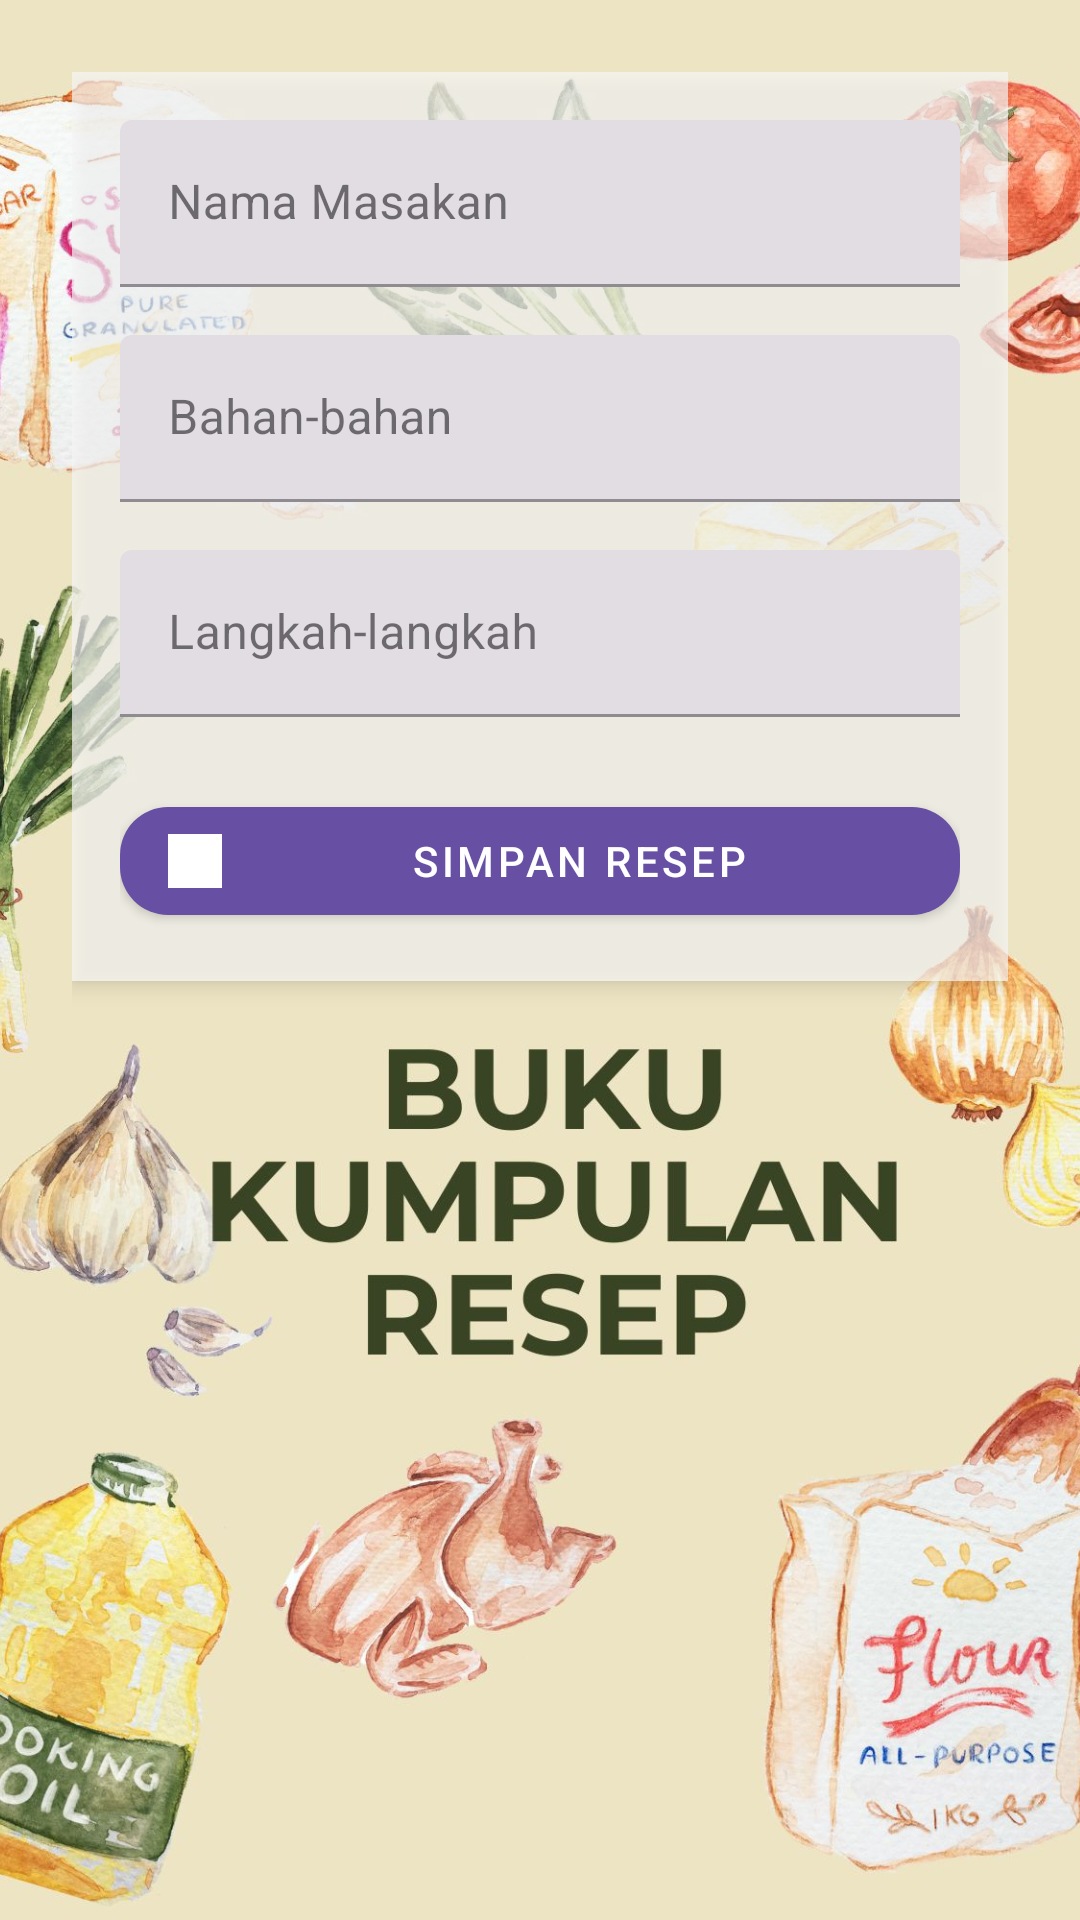

This screen was rendered from an Android layout file. Write that file and the resources it references.
<!-- AndroidManifest.xml: application theme Theme.ResepApp -->
<!-- res/layout/activity_add_resep.xml -->
<?xml version="1.0" encoding="utf-8"?>
<FrameLayout
    xmlns:android="http://schemas.android.com/apk/res/android"
    xmlns:app="http://schemas.android.com/apk/res-auto"
    android:layout_width="match_parent"
    android:layout_height="match_parent">

    
    <ImageView
        android:id="@+id/backgroundImage"
        android:layout_width="match_parent"
        android:layout_height="match_parent"
        android:scaleType="centerCrop"
        android:src="@drawable/background"
        android:contentDescription="@null" />

    
    <ScrollView
        android:layout_width="match_parent"
        android:layout_height="match_parent"
        android:padding="24dp">

        <LinearLayout
            android:orientation="vertical"
            android:layout_width="match_parent"
            android:layout_height="wrap_content"
            android:background="#AAFFFFFF"
            android:padding="16dp"
            android:elevation="4dp">

            
            <com.google.android.material.textfield.TextInputLayout
                android:layout_width="match_parent"
                android:layout_height="wrap_content"
                android:layout_marginBottom="16dp"
                android:hint="Nama Masakan"
                style="@style/Widget.MaterialComponents.TextInputLayout.FilledBox">

                <com.google.android.material.textfield.TextInputEditText
                    android:id="@+id/etNama"
                    android:layout_width="match_parent"
                    android:layout_height="wrap_content"/>
            </com.google.android.material.textfield.TextInputLayout>

            
            <com.google.android.material.textfield.TextInputLayout
                android:layout_width="match_parent"
                android:layout_height="wrap_content"
                android:layout_marginBottom="16dp"
                android:hint="Bahan-bahan"
                style="@style/Widget.MaterialComponents.TextInputLayout.FilledBox">

                <com.google.android.material.textfield.TextInputEditText
                    android:id="@+id/etBahan"
                    android:layout_width="match_parent"
                    android:layout_height="wrap_content"/>
            </com.google.android.material.textfield.TextInputLayout>

            
            <com.google.android.material.textfield.TextInputLayout
                android:layout_width="match_parent"
                android:layout_height="wrap_content"
                android:layout_marginBottom="24dp"
                android:hint="Langkah-langkah"
                style="@style/Widget.MaterialComponents.TextInputLayout.FilledBox">

                <com.google.android.material.textfield.TextInputEditText
                    android:id="@+id/etLangkah"
                    android:layout_width="match_parent"
                    android:layout_height="wrap_content"/>
            </com.google.android.material.textfield.TextInputLayout>

            
            <com.google.android.material.button.MaterialButton
                android:id="@+id/btnSimpan"
                android:layout_width="match_parent"
                android:layout_height="wrap_content"
                android:text="Simpan Resep"
                app:icon="@drawable/background"
                app:iconPadding="8dp"
                app:cornerRadius="16dp"
                style="@style/Widget.MaterialComponents.Button"/>
        </LinearLayout>
    </ScrollView>
</FrameLayout>
<!-- resources referenced by this layout -->
<resources>
  <!-- drawable background: jpg bitmap (drawable, 252151 bytes) -->
  <style name="Theme.ResepApp" parent="Base.Theme.ResepApp" />
  <style name="Base.Theme.ResepApp" parent="Theme.Material3.DayNight.NoActionBar">
          
          
      </style>
</resources>
